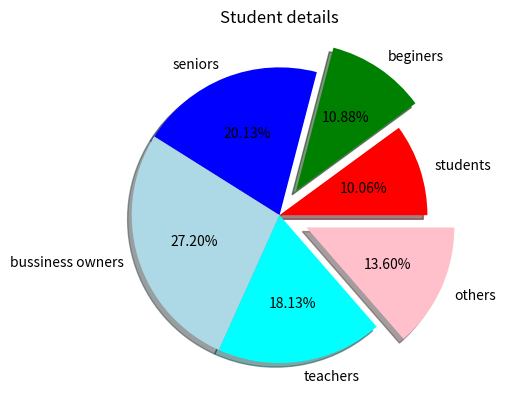

Source code (Python):
import matplotlib.pyplot as plt

counts=[111,120,222,300,200,150]
members=["students","beginers","seniors","bussiness owners","teachers","others"]
colors=["red","green","blue","lightblue","cyan","pink"]
plt.pie(counts,labels=members,
            autopct="%1.2f%%",
            colors=colors,
            explode=[0,0.2,0,0,0,0.2],
            shadow=True)
plt.title("Student details")
plt.show()
